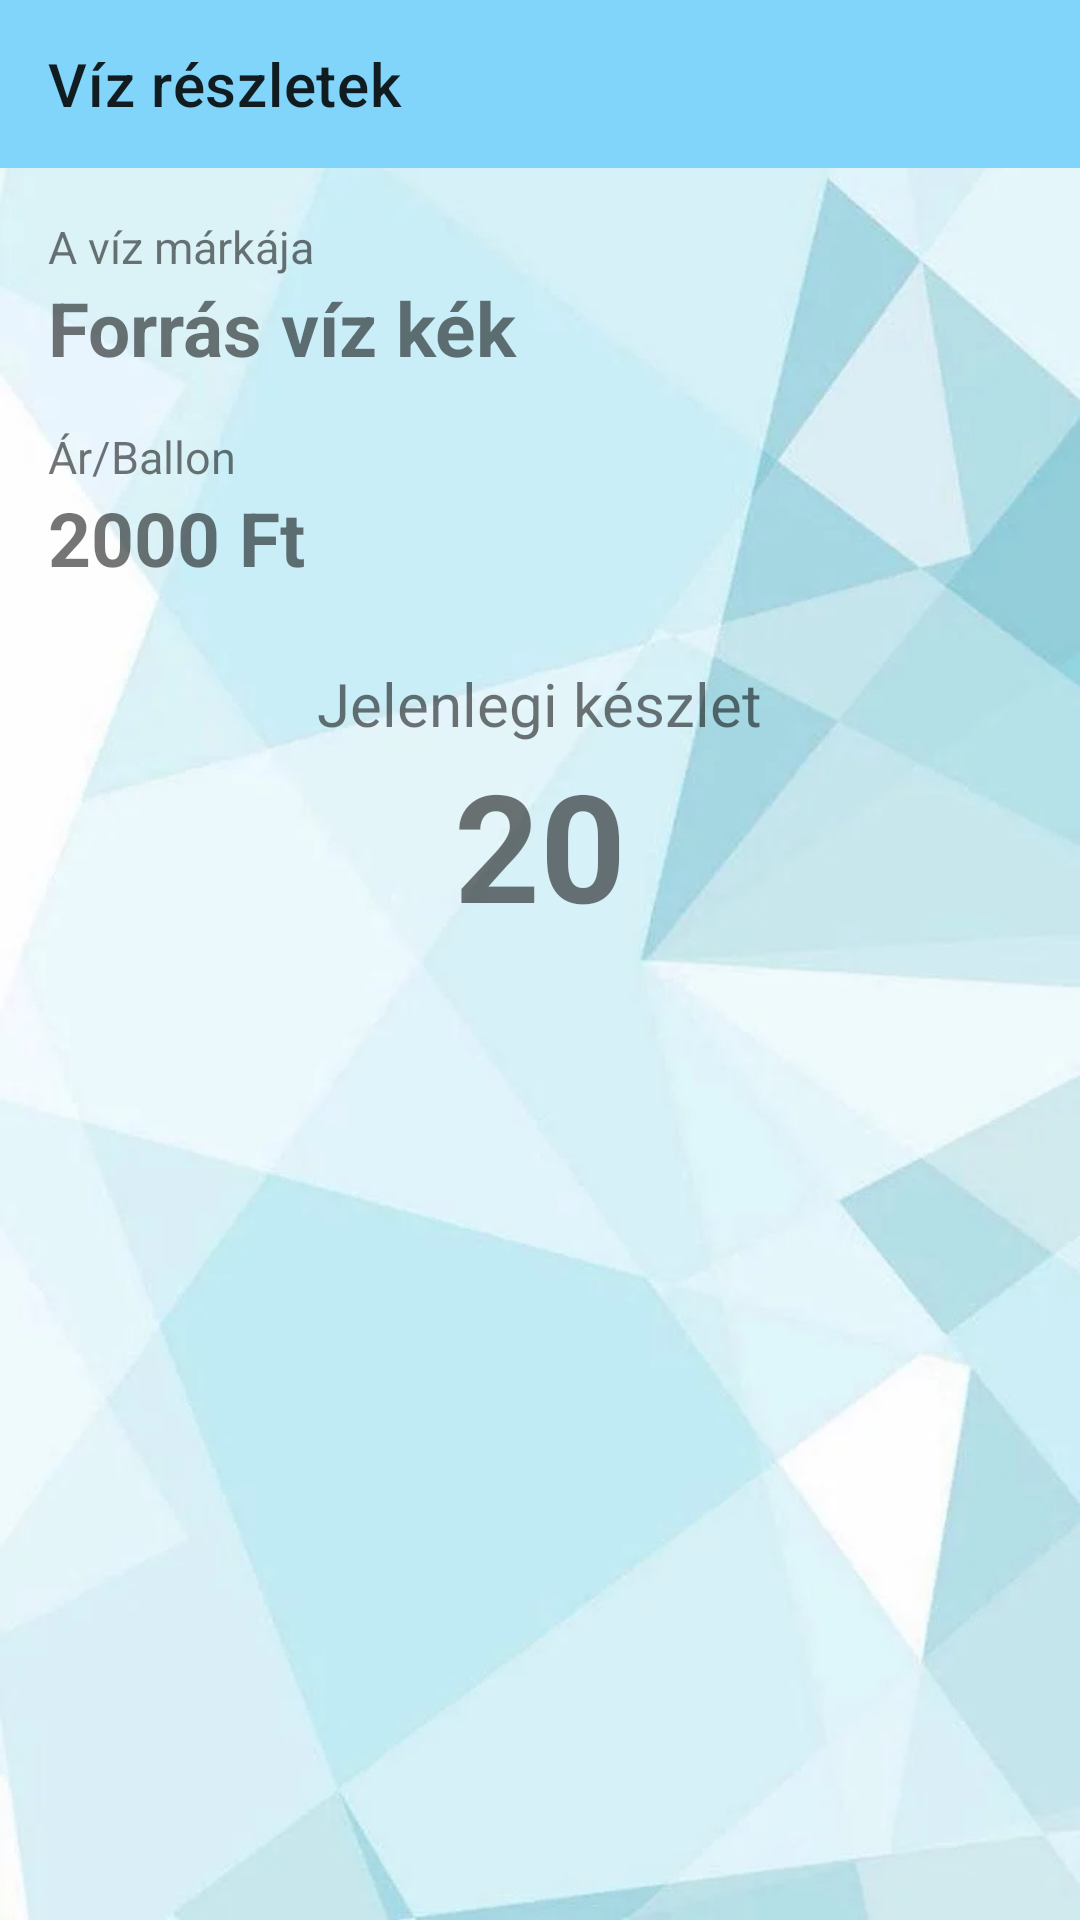

Here is an Android app screen rendered from its layout file. Give the layout XML and the strings, colors and styles it references.
<!-- AndroidManifest.xml: application theme Theme.WaterDelivery -->
<!-- res/layout/activity_water_details.xml -->
<?xml version="1.0" encoding="utf-8"?>
<androidx.constraintlayout.widget.ConstraintLayout xmlns:android="http://schemas.android.com/apk/res/android"
    xmlns:app="http://schemas.android.com/apk/res-auto"
    xmlns:tools="http://schemas.android.com/tools"
    android:layout_width="match_parent"
    android:layout_height="match_parent"
    tools:context=".waters.WaterDetailsActivity"
    android:background="@drawable/bg_all">

    <androidx.appcompat.widget.Toolbar
        android:id="@+id/water_details_toolbar_gui"
        android:layout_width="match_parent"
        android:layout_height="wrap_content"
        android:background="@color/toolbar_color"
        android:minHeight="?attr/actionBarSize"
        android:theme="?attr/actionBarTheme"
        app:layout_constraintEnd_toEndOf="parent"
        app:layout_constraintStart_toStartOf="parent"
        app:layout_constraintTop_toTopOf="parent"
        app:title="@string/water_details_title" />

    <LinearLayout
        android:layout_width="match_parent"
        android:layout_height="650dp"
        android:orientation="vertical"
        app:layout_constraintBottom_toBottomOf="parent"
        app:layout_constraintEnd_toEndOf="parent"
        app:layout_constraintHorizontal_bias="0.0"
        app:layout_constraintStart_toStartOf="parent"
        app:layout_constraintTop_toBottomOf="@+id/water_details_toolbar_gui"
        app:layout_constraintVertical_bias="0.0">

        <TextView
            android:layout_width="wrap_content"
            android:layout_height="wrap_content"
            android:layout_marginStart="16dp"
            android:layout_marginTop="16dp"
            android:text="@string/water_name_text"
            android:textSize="15sp" />

        <TextView
            android:id="@+id/water_details_name_gui"
            android:layout_width="wrap_content"
            android:layout_height="wrap_content"
            android:layout_marginStart="16dp"
            android:layout_marginEnd="16dp"
            android:text="Forrás víz kék"
            android:textStyle="bold"
            android:textSize="25sp" />

        <TextView
            android:layout_width="wrap_content"
            android:layout_height="wrap_content"
            android:layout_marginStart="16dp"
            android:layout_marginTop="16dp"
            android:text="@string/water_price_text"
            android:textSize="15sp" />

        <TextView
            android:id="@+id/water_details_price_gui"
            android:layout_width="wrap_content"
            android:layout_height="wrap_content"
            android:layout_marginStart="16dp"
            android:layout_marginEnd="16dp"
            android:text="2000 Ft"
            android:textStyle="bold"
            android:textSize="25sp" />

        <TextView
            android:layout_width="wrap_content"
            android:layout_height="wrap_content"
            android:layout_marginTop="25dp"
            android:layout_gravity="center_horizontal"
            android:text="@string/water_amount_text"
            android:textSize="20sp" />

        <TextView
            android:id="@+id/water_details_amount_gui"
            android:layout_width="wrap_content"
            android:layout_height="wrap_content"
            android:layout_marginStart="16dp"
            android:layout_marginEnd="16dp"
            android:layout_gravity="center_horizontal"
            android:text="20"
            android:textStyle="bold"
            android:textSize="50sp" />

    </LinearLayout>

</androidx.constraintlayout.widget.ConstraintLayout>
<!-- resources referenced by this layout -->
<resources>
  <color name="toolbar_color">#81d4fa</color>
  <!-- drawable bg_all: webp bitmap (drawable, 15890 bytes) -->
  <string name="water_amount_text">Jelenlegi készlet</string>
  <string name="water_details_title">Víz részletek</string>
  <string name="water_name_text">A víz márkája</string>
  <string name="water_price_text">Ár/Ballon</string>
  <style name="Theme.WaterDelivery" parent="Theme.MaterialComponents.DayNight.NoActionBar">
          
          <item name="colorPrimary">@color/purple_500</item>
          <item name="colorPrimaryVariant">@color/purple_700</item>
          <item name="colorOnPrimary">@color/white</item>
          
          <item name="colorSecondary">@color/teal_200</item>
          <item name="colorSecondaryVariant">@color/teal_700</item>
          <item name="colorOnSecondary">@color/black</item>
          
          <item name="android:statusBarColor" tools:targetApi="l">?attr/colorPrimaryVariant</item>
          
      </style>
  <color name="purple_500">#FF6200EE</color>
  <color name="purple_700">#FF3700B3</color>
  <color name="white">#FFFFFFFF</color>
  <color name="teal_200">#4fc3f7</color>
  <color name="teal_700">#FF018786</color>
  <color name="black">#FF000000</color>
</resources>
